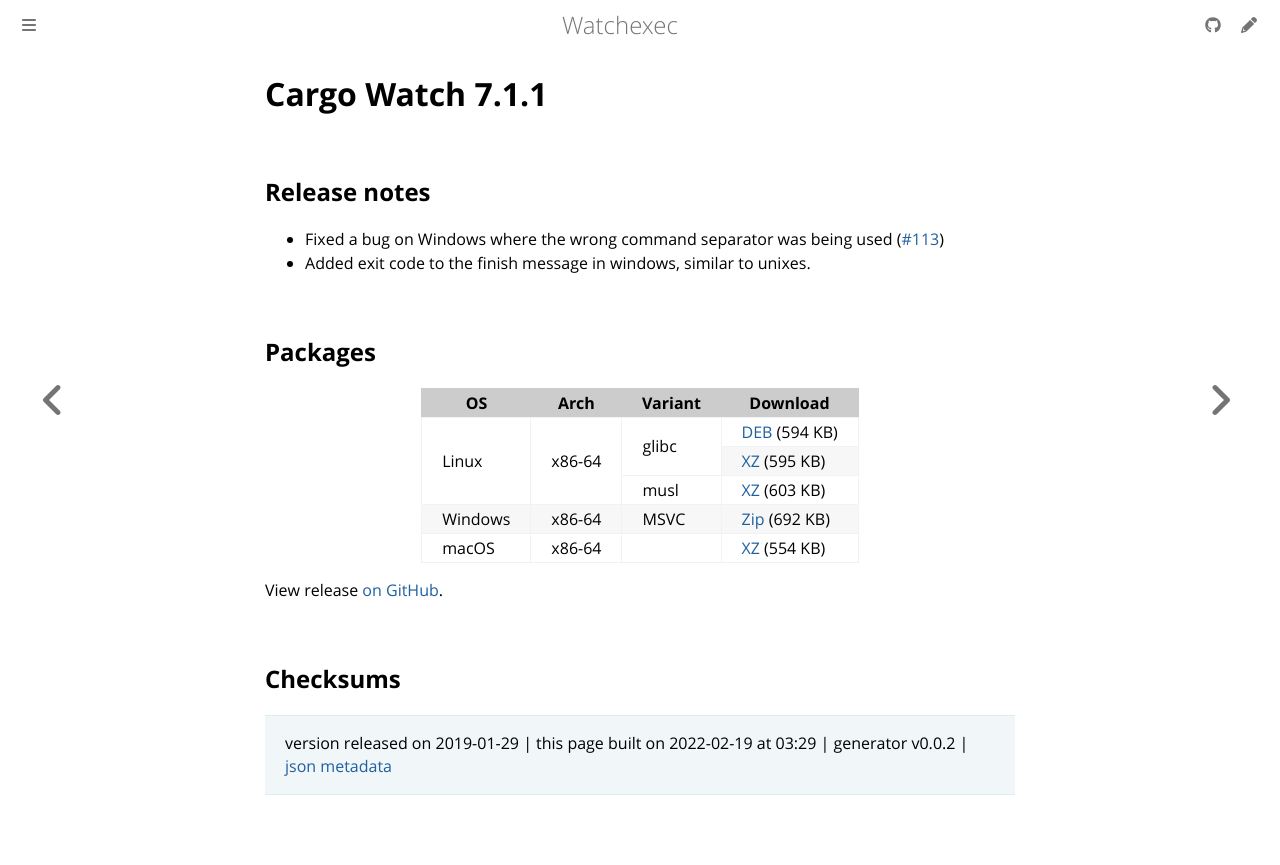

repository: watchexec/watchexec.github.io · page: downloads/cargo-watch/7.1.1/index.html · generator: mdbook

# Cargo Watch 7.1.1

## Release notes

<ul>
<li>Fixed a bug on Windows where the wrong command separator was being used (<a class="issue-link js-issue-link" data-error-text="Failed to load title" data-id="404273588" data-permission-text="Title is private" data-url="https://github.com/watchexec/cargo-watch/issues/113" data-hovercard-type="issue" data-hovercard-url="/watchexec/cargo-watch/issues/113/hovercard" href="https://github.com/watchexec/cargo-watch/issues/113">#113</a>)</li>
<li>Added exit code to the finish message in windows, similar to unixes.</li>
</ul>

## Packages

<table class="downloads">
<thead>
<tr>
<th>OS</th>
<th>Arch</th>
<th>Variant</th>
<th>Download</th>

</tr>
</thead>
<tbody>
<tr>
						<td rowspan="3">Linux</td>
						
<td rowspan="3">x86-64</td>
            
						
<td rowspan="2">glibc</td>
            
<td><a class="download" href="https://github.com/watchexec/cargo-watch/releases/download/v7.1.1/cargo-watch-v7.1.1-x86_64-unknown-linux-gnu.deb">DEB</a> (594 KB)</td>
						
</tr>
					
<tr>
						
						
						
<td><a class="download" href="https://github.com/watchexec/cargo-watch/releases/download/v7.1.1/cargo-watch-v7.1.1-x86_64-unknown-linux-gnu.tar.xz">XZ</a> (595 KB)</td>
						
</tr>
					
<tr>
						
						
						
<td rowspan="1">musl</td>
            
<td><a class="download" href="https://github.com/watchexec/cargo-watch/releases/download/v7.1.1/cargo-watch-v7.1.1-x86_64-unknown-linux-musl.tar.xz">XZ</a> (603 KB)</td>
						
</tr>
					
<tr>
						<td rowspan="1">Windows</td>
						
<td rowspan="1">x86-64</td>
            
						
<td rowspan="1">MSVC</td>
            
<td><a class="download" href="https://github.com/watchexec/cargo-watch/releases/download/v7.1.1/cargo-watch-v7.1.1-x86_64-pc-windows-msvc.zip">Zip</a> (692 KB)</td>
						
</tr>
					
<tr>
						<td rowspan="1">macOS</td>
						
<td rowspan="1">x86-64</td>
            
						
<td rowspan="1"></td>
            
<td><a class="download" href="https://github.com/watchexec/cargo-watch/releases/download/v7.1.1/cargo-watch-v7.1.1-x86_64-apple-darwin.tar.xz">XZ</a> (554 KB)</td>
						
</tr>
					</tbody>
</table>


View release [on GitHub](https://github.com/watchexec/cargo-watch/releases/v7.1.1).

## Checksums





>	 version released on 2019-01-29
>	|
>	this page built on 2022-02-19 at 03:29
>	| generator v0.0.2
>	| [json metadata](meta.json)
